Run: headless pygame with SDL's dummy video driver; simulated clock (each Clock.tick advances the game by its frame time, no real sleeping); random seed 0; keys injected as events and as key.get_pressed() state; no mouse input.
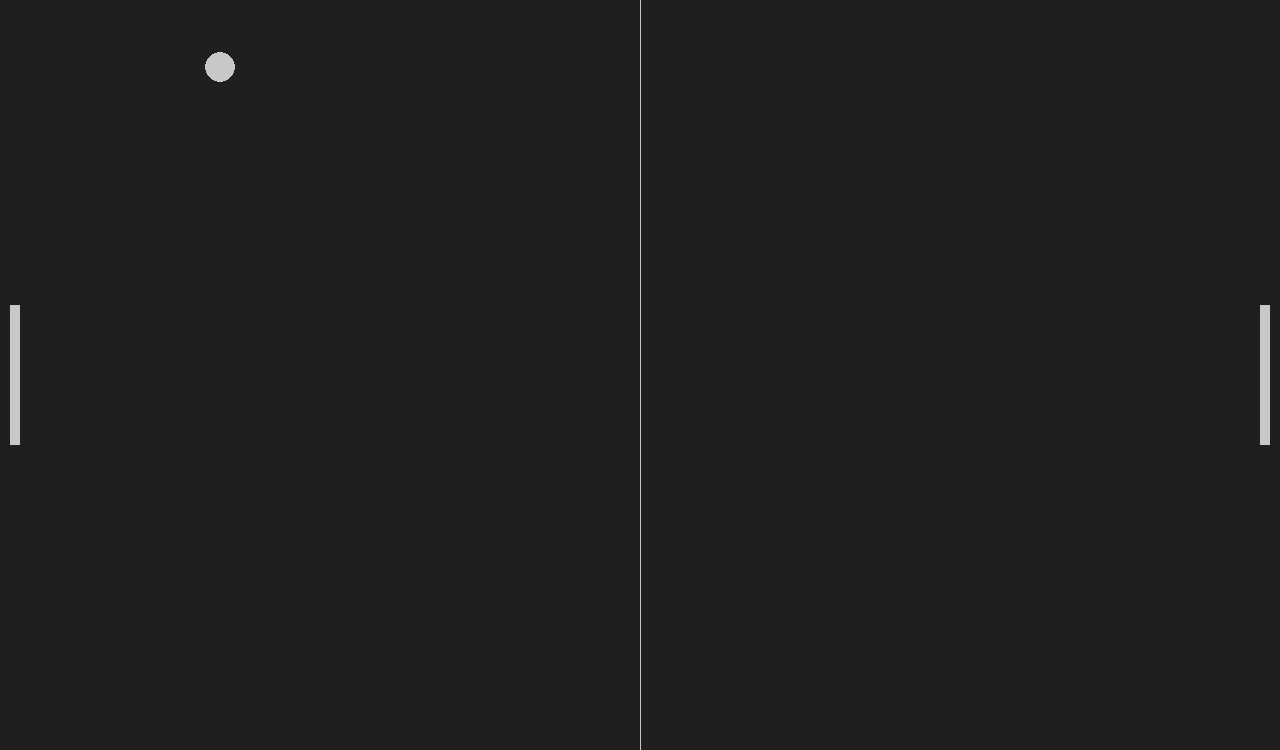
Frame 1 of 4 · flips 1–60 · no input
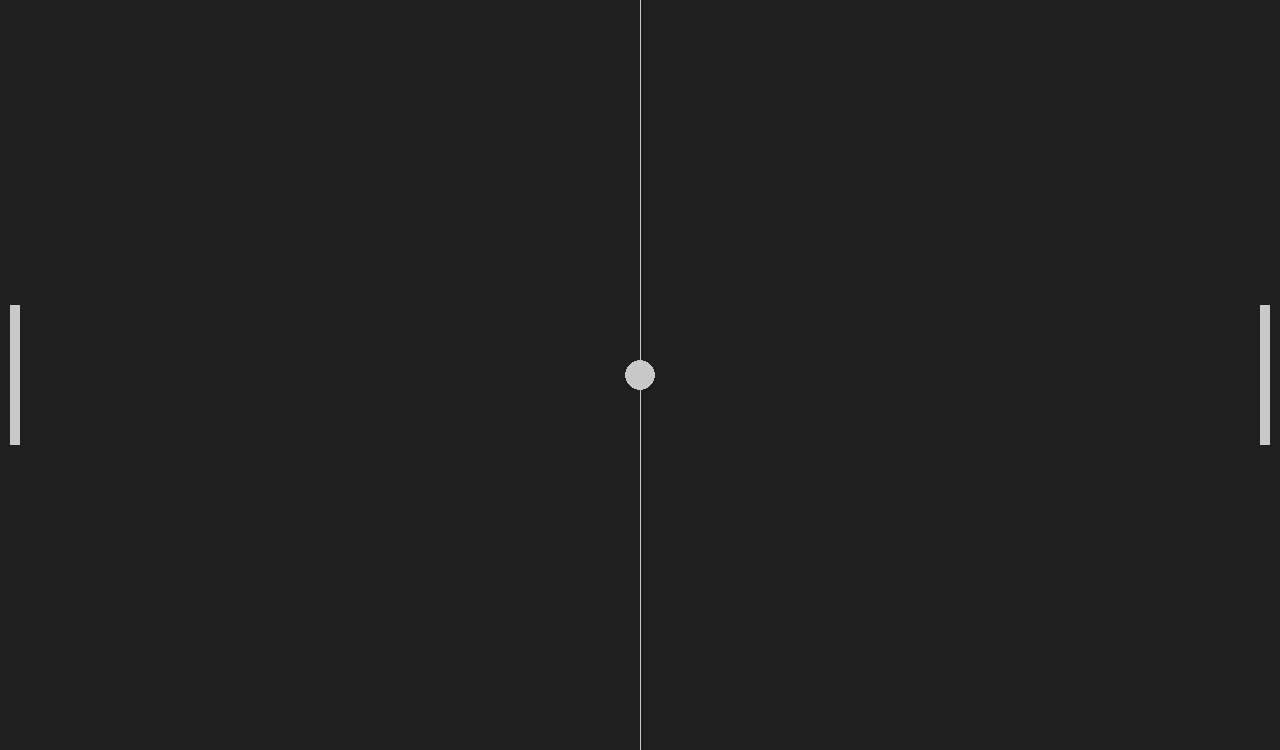
Frame 2 of 4 · flips 61–180 · tapped SPACE, RETURN · held RIGHT (→), D
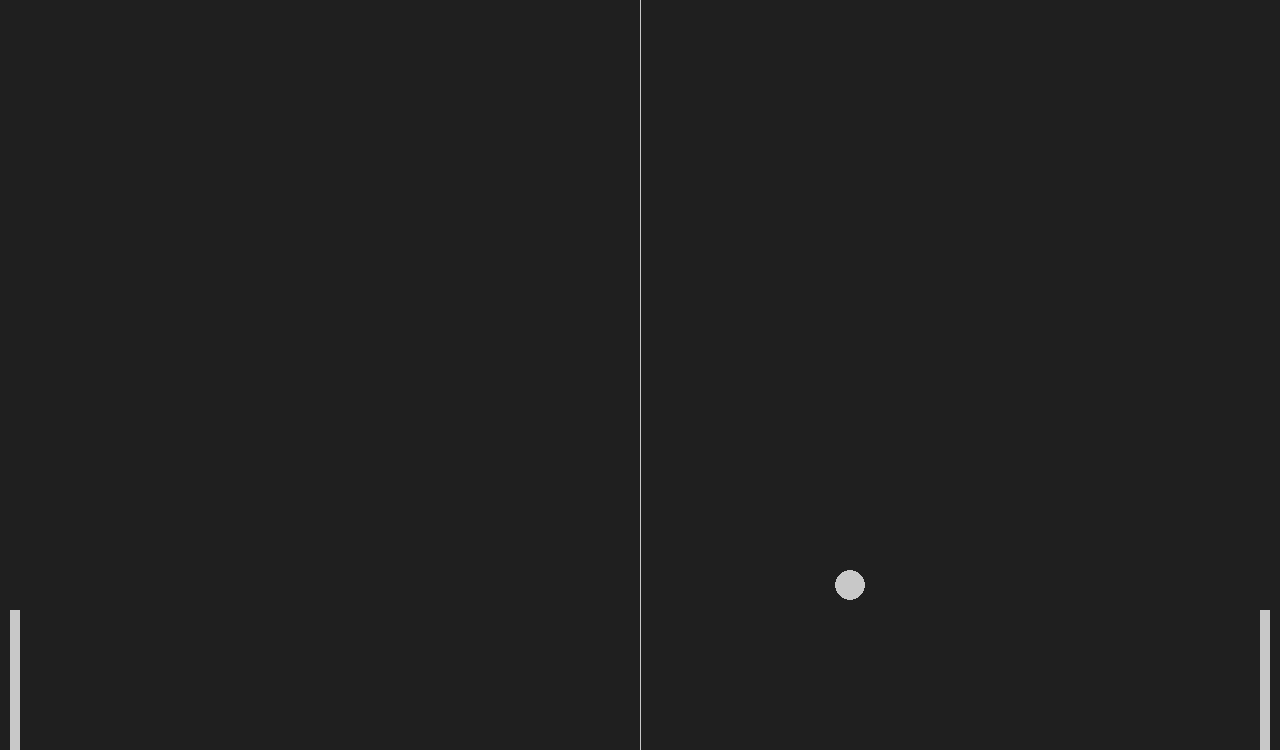
Frame 3 of 4 · flips 181–300 · held DOWN (↓), S
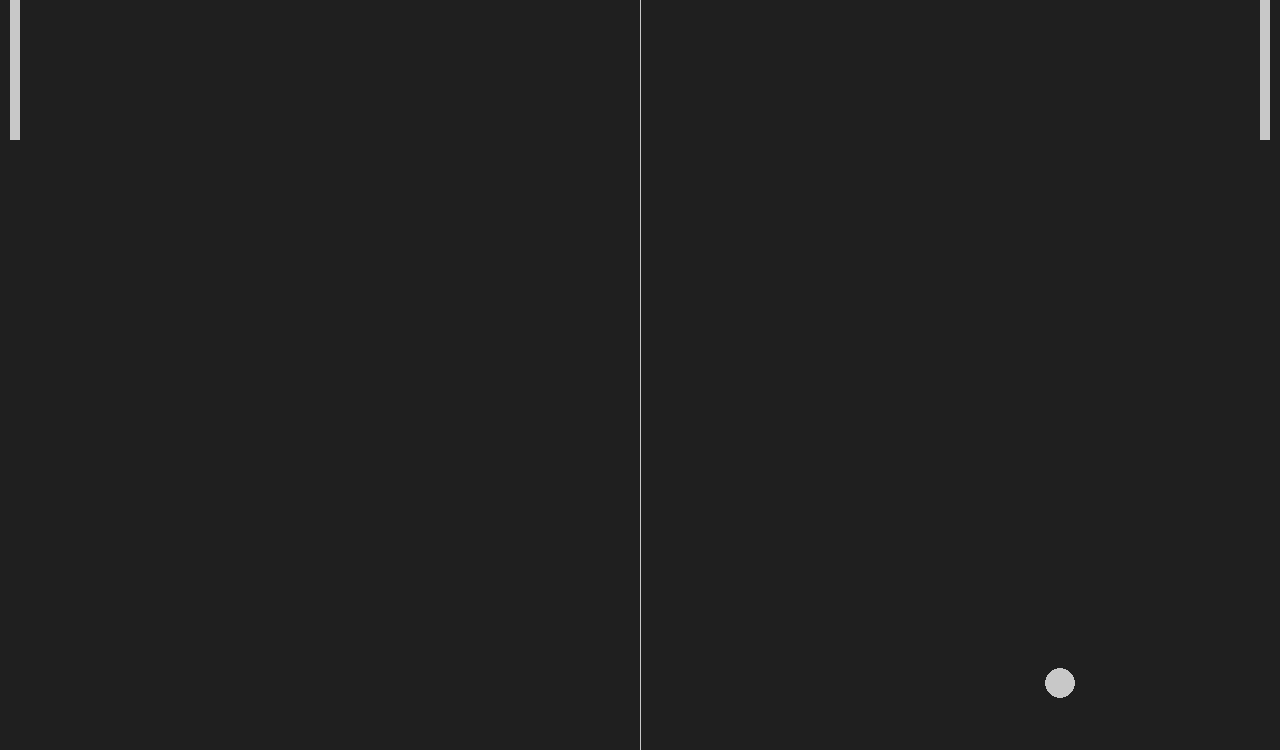
Frame 4 of 4 · flips 301–420 · held LEFT (←), A, UP (↑), W

The pygame program that drew these frames:

import pygame, sys, random

def opponent_animation():
    opponent.y += opponent_speed
    if opponent.top <= 0 :
        opponent.top = 0 
    if opponent.bottom >= screen_height:
        opponent.bottom = screen_height

def ball_restart():
    global ball_speed_x, ball_speed_y
    ball.center = (screen_width/2, screen_height/2)
    ball_speed_y *= random.choice((1,-1))  
    ball_speed_x *= random.choice((1,-1))
    
    
def player_animation():
    player.y += player_speed
    if player.top <= 0 :
        player.top = 0 
    if player.bottom >= screen_height:
        player.bottom = screen_height
   

def ball_animation():
    global ball_speed_x, ball_speed_y #Globalising the variables so that they are no longer local and can be used in the main program

    
    ball.x += ball_speed_x
    ball.y += ball_speed_y

  
    if ball.top <= 0 or ball.bottom >= screen_height :   
        ball_speed_y *= -1
       
    if ball.left <= 0 or ball.right >= screen_width:     
        ball_restart()
    
    if ball.colliderect(player) or ball.colliderect(opponent):
        ball_speed_x *= -1


pygame.init()
clock = pygame.time.Clock()


screen_width = 1280
screen_height = 750
screen = pygame.display.set_mode((screen_width, screen_height)) 
pygame.display.set_caption('Pong')

opp_score = 0
play_score = 0


ball = pygame.Rect(screen_width/2 - 15, screen_height/2 - 15, 30,30)

player = pygame.Rect(screen_width -20, screen_height/2 - 70, 10,140)
opponent = pygame.Rect(10,screen_height/2 -70,10,140)


background_colour = pygame.Color('grey12')
light_grey = (200,200,200)


ball_speed_x = 7 * random.choice((1,-1))  
ball_speed_y = 7 * random.choice((1,-1))
player_speed = 0
opponent_speed = 0


while True:
    for event in pygame.event.get():
        if event.type == pygame.QUIT:
            pygame.quit()
            sys.exit()

        #Gameplay mechanics (up or down pressed)
        if event.type == pygame.KEYDOWN:
            if event.key == pygame.K_DOWN:        
                player_speed += 7 
            if event.key == pygame.K_UP:
                player_speed -= 7
           
        if event.type == pygame.KEYUP:
            if event.key == pygame.K_DOWN:        
                player_speed -= 7 
            if event.key == pygame.K_UP:
                player_speed += 7
        

        #opponent mechanics

        if event.type == pygame.KEYDOWN:
            if event.key == pygame.K_s:
                opponent_speed += 7 
            if event.key ==pygame.K_w:
                opponent_speed -= 7
        
        if event.type == pygame.KEYUP:
            if event.key == pygame.K_s:        
                opponent_speed -= 7 
            if event.key == pygame.K_w:
                opponent_speed += 7
        

    ball_animation() 
    player_animation()
    opponent_animation()
    

    
    screen.fill(background_colour)
    pygame.draw.rect(screen, light_grey, player)
    pygame.draw.rect(screen, light_grey, opponent)
    pygame.draw.ellipse(screen, light_grey, ball)  
    pygame.draw.aaline(screen, light_grey, (screen_width/2,0), (screen_width/2, screen_height))   
    pygame.display.flip()
    clock.tick(60)
